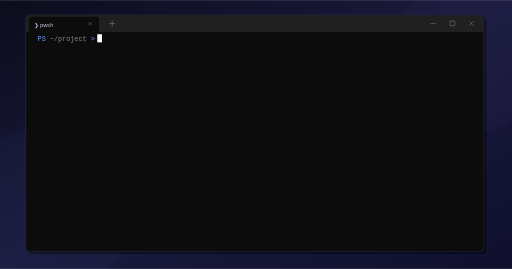
t = 0.00 s
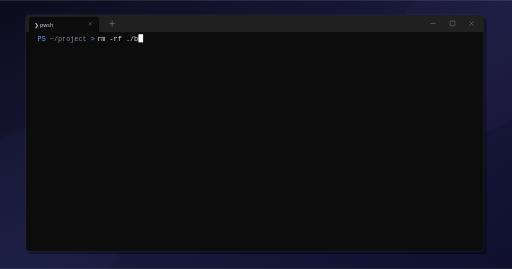
t = 1.89 s
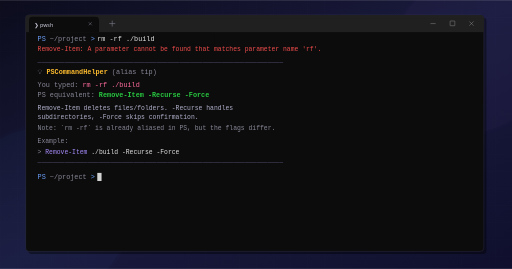
t = 3.30 s
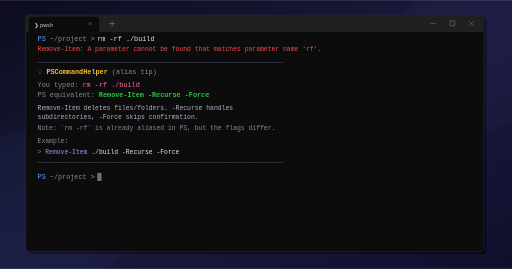
t = 5.05 s
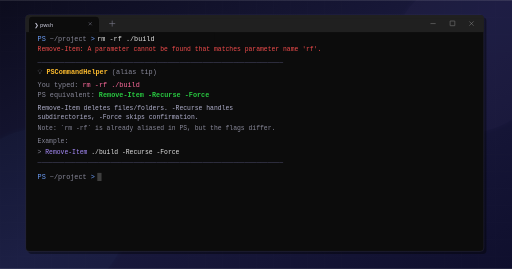
t = 6.68 s
t = 7.55 s: frame unchanged from t = 3.30 s, image omitted

The animated SVG that drew these frames (rendered in a browser with its animation timeline set to each time). Animation: 4 CSS @keyframes rules; one cycle of 10.00 s, repeats indefinitely.

<svg xmlns="http://www.w3.org/2000/svg" viewBox="0 0 1200 630" width="1200" height="630">
  <defs>
    <linearGradient id="bg" x1="0%" y1="0%" x2="100%" y2="100%">
      <stop offset="0%" stop-color="#0c0c1d"/>
      <stop offset="50%" stop-color="#1a1a3e"/>
      <stop offset="100%" stop-color="#0f0f2d"/>
    </linearGradient>
    <linearGradient id="termBorder" x1="0%" y1="0%" x2="100%" y2="100%">
      <stop offset="0%" stop-color="#3a3a5c"/>
      <stop offset="100%" stop-color="#2a2a4a"/>
    </linearGradient>
    <filter id="softGlow">
      <feGaussianBlur stdDeviation="8" result="blur"/>
      <feMerge>
        <feMergeNode in="blur"/>
        <feMergeNode in="SourceGraphic"/>
      </feMerge>
    </filter>
  </defs>

  <style><![CDATA[
    .type-command {
      opacity: 1;
    }

    .typing-mask {
      animation: typing-mask 10s infinite;
    }

    @keyframes typing-mask {
      0%, 4.8% {
        transform: translateX(0);
      }
      4.801% {
        transform: translateX(0);
        animation-timing-function: steps(14, end);
      }
      23.6%, 84% {
        transform: translateX(135px);
      }
      90%, 100% {
        transform: translateX(0);
      }
    }

    .typing-cursor {
      opacity: 0;
      animation: typing-cursor 10s infinite;
      transform-box: fill-box;
      transform-origin: left center;
    }

    @keyframes typing-cursor {
      0%, 4.8% {
        opacity: 1;
        transform: translateX(0);
      }
      4.801% {
        opacity: 1;
        transform: translateX(0);
        animation-timing-function: steps(14, end);
      }
      23.6%, 25% {
        opacity: 1;
        transform: translateX(135px);
      }
      25.001%, 100% {
        opacity: 0;
        transform: translateX(135px);
      }
    }

    .response-block {
      opacity: 0;
      animation: response-block 10s linear infinite;
    }

    @keyframes response-block {
      0%, 25% { opacity: 0; }
      26%, 84% { opacity: 1; }
      90%, 100% { opacity: 0; }
    }

    .final-cursor {
      opacity: 0;
      animation: final-cursor 10s linear infinite;
    }

    @keyframes final-cursor {
      0%, 27% { opacity: 0; }
      28%, 33% { opacity: 0.82; }
      38% { opacity: 0; }
      43%, 48% { opacity: 0.82; }
      53% { opacity: 0; }
      58%, 63% { opacity: 0.82; }
      68% { opacity: 0; }
      73%, 78% { opacity: 0.82; }
      83% { opacity: 0; }
      90%, 100% { opacity: 0; }
    }
  ]]></style>

  <rect width="1200" height="630" fill="url(#bg)"/>

  <g opacity="0.03">
    <pattern id="grid" width="40" height="40" patternUnits="userSpaceOnUse">
      <path d="M 40 0 L 0 0 0 40" fill="none" stroke="#ffffff" stroke-width="0.5"/>
    </pattern>
    <rect width="1200" height="630" fill="url(#grid)"/>
  </g>

  <circle cx="100" cy="500" r="200" fill="#56b6ff" opacity="0.03" filter="url(#softGlow)"/>
  <circle cx="1100" cy="130" r="180" fill="#a78bfa" opacity="0.03" filter="url(#softGlow)"/>

  <g transform="translate(60, 35)">
    <rect x="6" y="6" width="1074" height="554" rx="8" fill="#000000" opacity="0.4"/>
    <rect x="0" y="0" width="1074" height="554" rx="8" fill="#0c0c0c" stroke="url(#termBorder)" stroke-width="1"/>

    <rect x="0" y="0" width="1074" height="40" rx="8" fill="#202020"/>
    <rect x="0" y="8" width="1074" height="32" fill="#202020"/>

    <path d="M8,40 L8,12 Q8,4 16,4 L164,4 Q172,4 172,12 L172,40 Z" fill="#0c0c0c"/>
    <text x="20" y="27" font-family="Segoe UI, Inter, system-ui, sans-serif" font-size="12.5" fill="#ccccdd">❯ pwsh</text>
    <line x1="148" y1="17" x2="155" y2="24" stroke="#777788" stroke-width="1.2"/>
    <line x1="155" y1="17" x2="148" y2="24" stroke="#777788" stroke-width="1.2"/>

    <line x1="196" y1="20" x2="210" y2="20" stroke="#777788" stroke-width="1.5"/>
    <line x1="203" y1="13" x2="203" y2="27" stroke="#777788" stroke-width="1.5"/>

    <g transform="translate(932, 0)">
      <rect x="0" y="0" width="46" height="40" fill="transparent"/>
      <line x1="17" y1="20" x2="29" y2="20" stroke="#999999" stroke-width="1"/>
      <rect x="46" y="0" width="46" height="40" fill="transparent"/>
      <rect x="63" y="14" width="11" height="11" rx="0.5" fill="none" stroke="#999999" stroke-width="1"/>
      <rect x="92" y="0" width="46" height="40" fill="transparent"/>
      <line x1="108" y1="15" x2="118" y2="25" stroke="#999999" stroke-width="1"/>
      <line x1="118" y1="15" x2="108" y2="25" stroke="#999999" stroke-width="1"/>
    </g>

    <g transform="translate(28, 60)">
      <text y="0" font-family="SF Mono, Cascadia Code, Consolas, monospace" font-size="16">
        <tspan fill="#6c9ef8">PS</tspan>
        <tspan fill="#888899"> ~/project</tspan>
        <tspan fill="#6c9ef8">&gt;</tspan>
      </text>

      <text x="140" y="0" font-family="SF Mono, Cascadia Code, Consolas, monospace" font-size="16" fill="#e0e0e0" class="type-command">rm -rf ./build</text>

      <rect x="140" y="-18" width="140" height="26" fill="#0c0c0c" class="typing-mask"/>
      <rect x="140" y="-15" width="11" height="19" fill="#ffffff" class="typing-cursor"/>

      <g class="response-block">
        <!-- PowerShell error (red) -->
        <text y="25" font-family="SF Mono, Cascadia Code, Consolas, monospace" font-size="15" fill="#f14c4c">Remove-Item: A parameter cannot be found that matches parameter name 'rf'.</text>

        <!-- PSCommandHelper card -->
        <text y="55" font-family="SF Mono, Cascadia Code, Consolas, monospace" font-size="15" fill="#555577">────────────────────────────────────────────────────────────────</text>

        <text y="78" font-family="SF Mono, Cascadia Code, Consolas, monospace" font-size="16">
          <tspan fill="#888899">  💡 </tspan>
          <tspan fill="#febc2e" font-weight="bold">PSCommandHelper</tspan>
          <tspan fill="#888899">  (alias tip)</tspan>
        </text>

        <text y="108" font-family="SF Mono, Cascadia Code, Consolas, monospace" font-size="16">
          <tspan fill="#888899">  You typed:  </tspan>
          <tspan fill="#ff6b9d">rm -rf ./build</tspan>
        </text>

        <text y="133" font-family="SF Mono, Cascadia Code, Consolas, monospace" font-size="16">
          <tspan fill="#888899">  PS equivalent: </tspan>
          <tspan fill="#28c840" font-weight="bold">Remove-Item -Recurse -Force</tspan>
        </text>

        <text y="163" font-family="SF Mono, Cascadia Code, Consolas, monospace" font-size="15" fill="#b0b0cc">  Remove-Item deletes files/folders. -Recurse handles</text>
        <text y="183" font-family="SF Mono, Cascadia Code, Consolas, monospace" font-size="15" fill="#b0b0cc">  subdirectories, -Force skips confirmation.</text>

        <text y="210" font-family="SF Mono, Cascadia Code, Consolas, monospace" font-size="15" fill="#888899">  Note: `rm -rf` is already aliased in PS, but the flags differ.</text>

        <text y="240" font-family="SF Mono, Cascadia Code, Consolas, monospace" font-size="15" fill="#888899">  Example:</text>

        <text y="265" font-family="SF Mono, Cascadia Code, Consolas, monospace" font-size="15">
          <tspan fill="#888899">  &gt; </tspan>
          <tspan fill="#a78bfa">Remove-Item</tspan>
          <tspan fill="#e0e0e0"> ./build -Recurse -Force</tspan>
        </text>

        <text y="290" font-family="SF Mono, Cascadia Code, Consolas, monospace" font-size="15" fill="#555577">────────────────────────────────────────────────────────────────</text>

        <!-- Final prompt -->
        <text y="325" font-family="SF Mono, Cascadia Code, Consolas, monospace" font-size="16">
          <tspan fill="#6c9ef8">PS</tspan>
          <tspan fill="#888899"> ~/project</tspan>
          <tspan fill="#6c9ef8">&gt;</tspan>
        </text>
      </g>

      <rect x="140" y="310" width="10" height="19" fill="#ffffff" class="final-cursor"/>
    </g>
  </g>
</svg>
